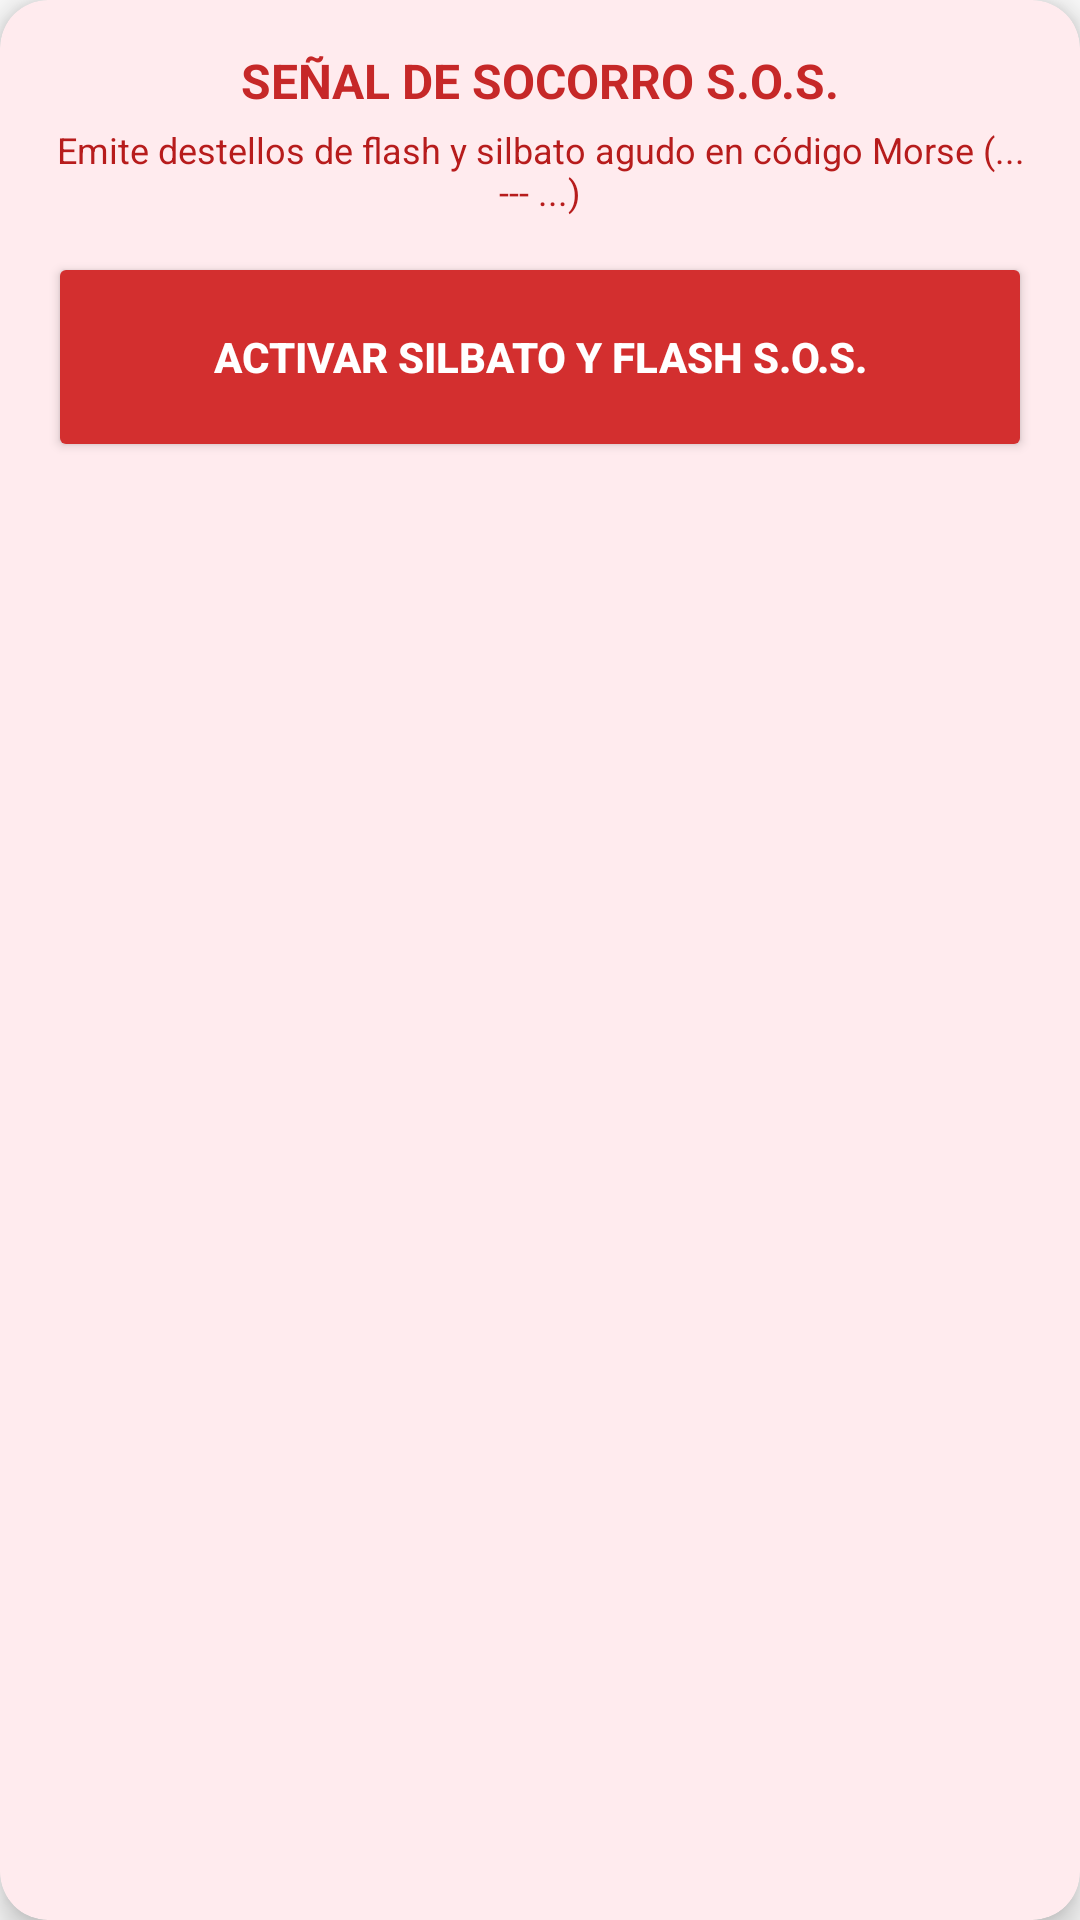

Write the Android layout XML for this screen, with the resource values it uses.
<!-- AndroidManifest.xml: application theme Theme.TP1_entregable -->
<!-- res/layout/layout_emergencia.xml -->
<?xml version="1.0" encoding="utf-8"?>
<androidx.cardview.widget.CardView xmlns:android="http://schemas.android.com/apk/res/android"
    xmlns:app="http://schemas.android.com/apk/res-auto"
    xmlns:tools="http://schemas.android.com/tools"
    android:layout_width="match_parent"
    android:layout_height="wrap_content"
    app:cardBackgroundColor="#FFEBEE"
    app:cardCornerRadius="16dp"
    app:cardElevation="6dp">

    <LinearLayout
        android:layout_width="match_parent"
        android:layout_height="wrap_content"
        android:gravity="center"
        android:orientation="vertical"
        android:padding="16dp">

        <TextView
            android:layout_width="wrap_content"
            android:layout_height="wrap_content"
            android:text="SEÑAL DE SOCORRO S.O.S."
            android:textColor="#C62828"
            android:textSize="16sp"
            android:textStyle="bold" />

        <TextView
            android:layout_width="wrap_content"
            android:layout_height="wrap_content"
            android:gravity="center"
            android:paddingVertical="4dp"
            android:text="Emite destellos de flash y silbato agudo en código Morse (... --- ...)"
            android:textColor="#B71C1C"
            android:textSize="12sp" />

        <Button
            android:id="@+id/btn_sos"
            android:layout_width="match_parent"
            android:layout_height="70dp"
            android:layout_marginTop="8dp"
            android:backgroundTint="#D32F2F"
            android:text="ACTIVAR SILBATO Y FLASH S.O.S."
            android:textColor="#FFFFFF"
            android:textStyle="bold" />
    </LinearLayout>

</androidx.cardview.widget.CardView>
<!-- resources referenced by this layout -->
<resources>
  <style name="Theme.TP1_entregable" parent="android:Theme.Material.Light.NoActionBar" />
</resources>
